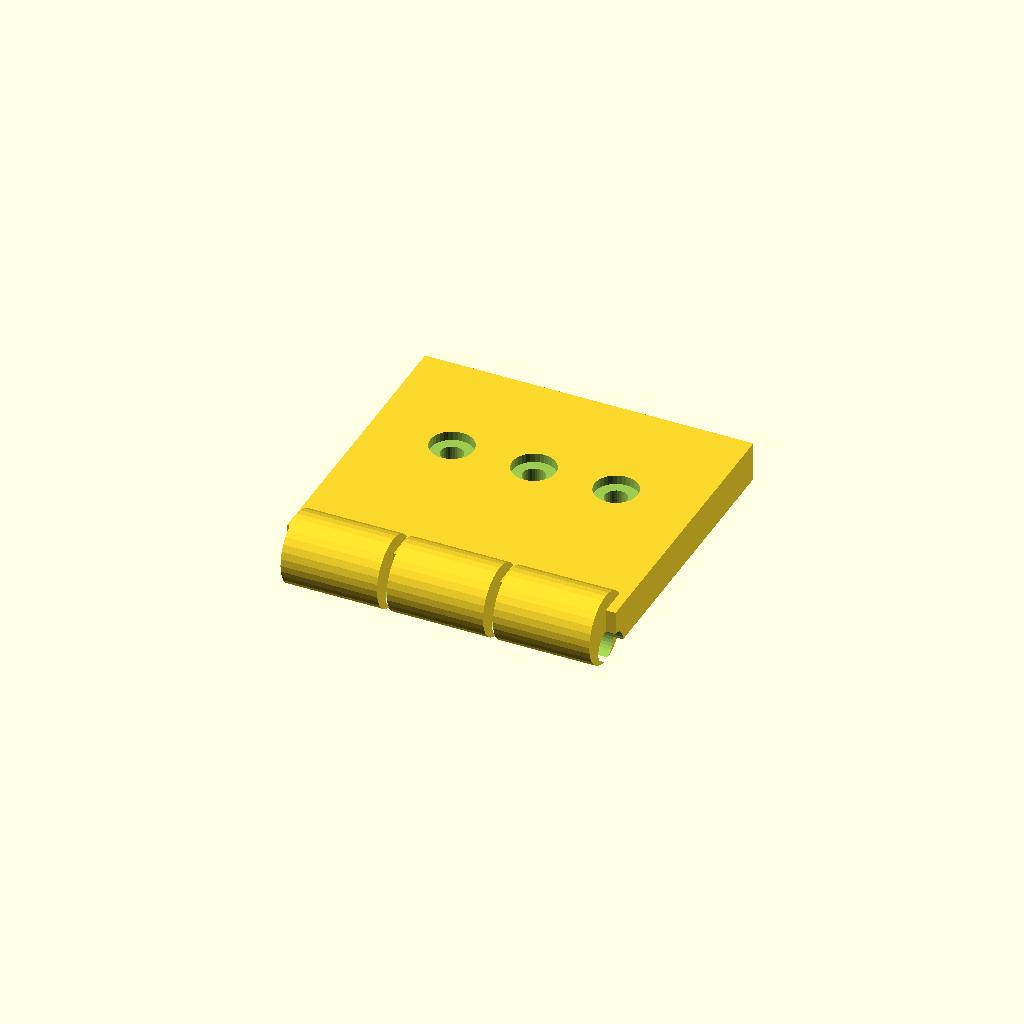
Cell 1: the model at its default parameters.
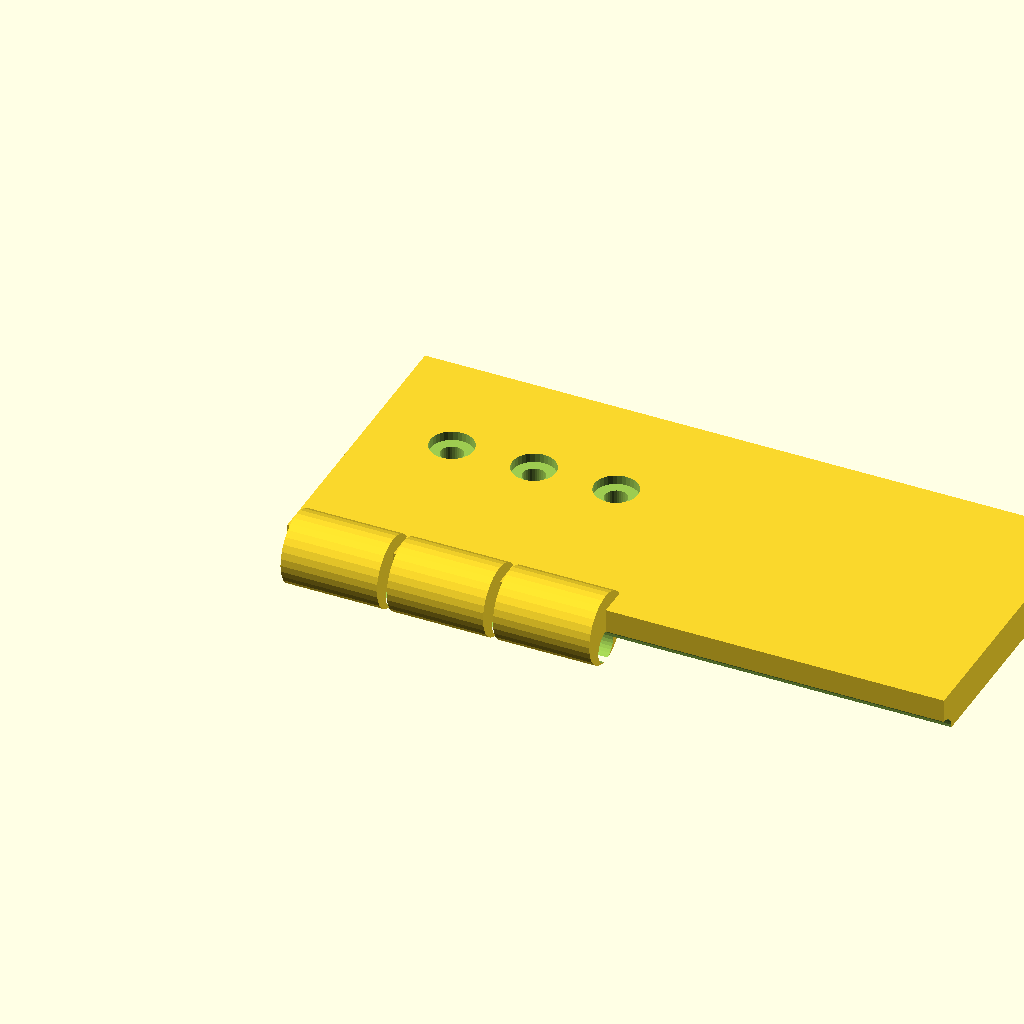
Cell 2: the same model with plate_len = 100.
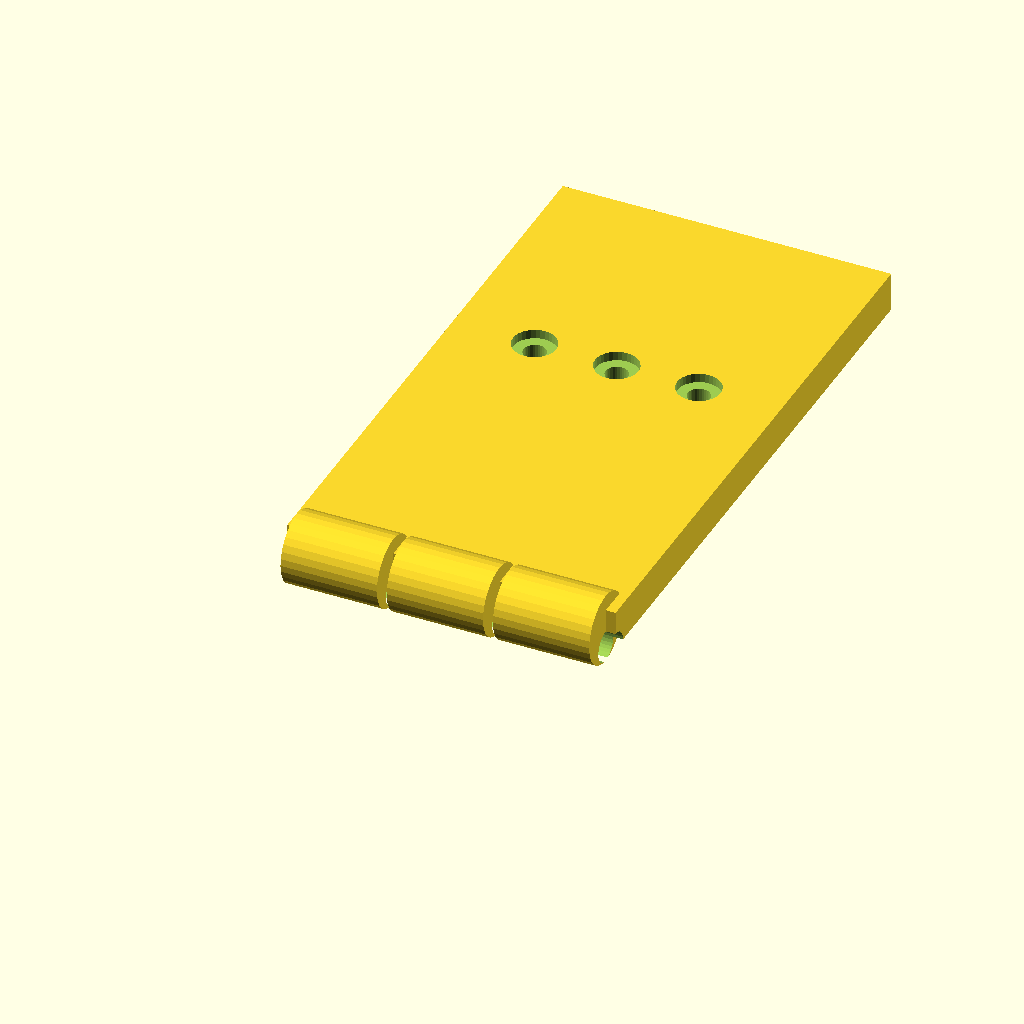
Cell 3 — plate_w set to 90, the other parameters unchanged.
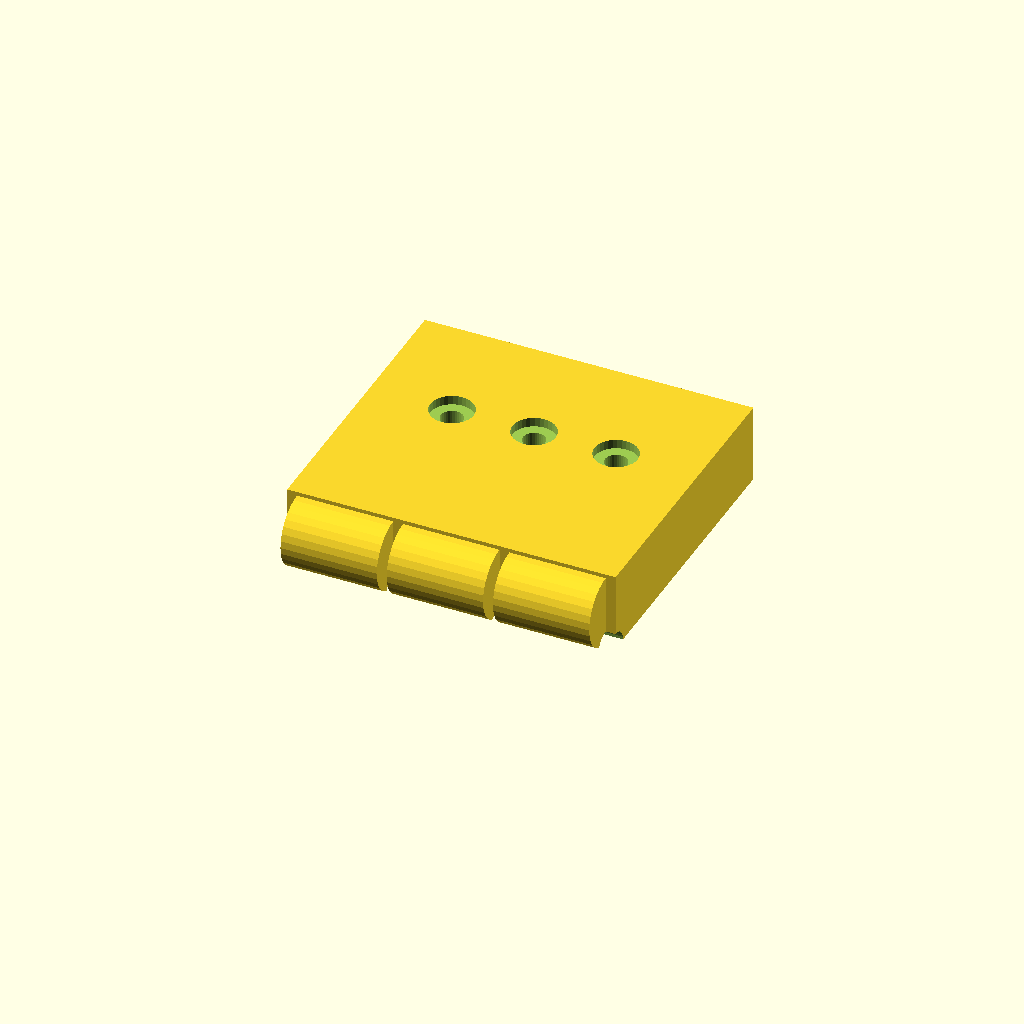
Cell 4: plate_t = 12 (everything else at default).
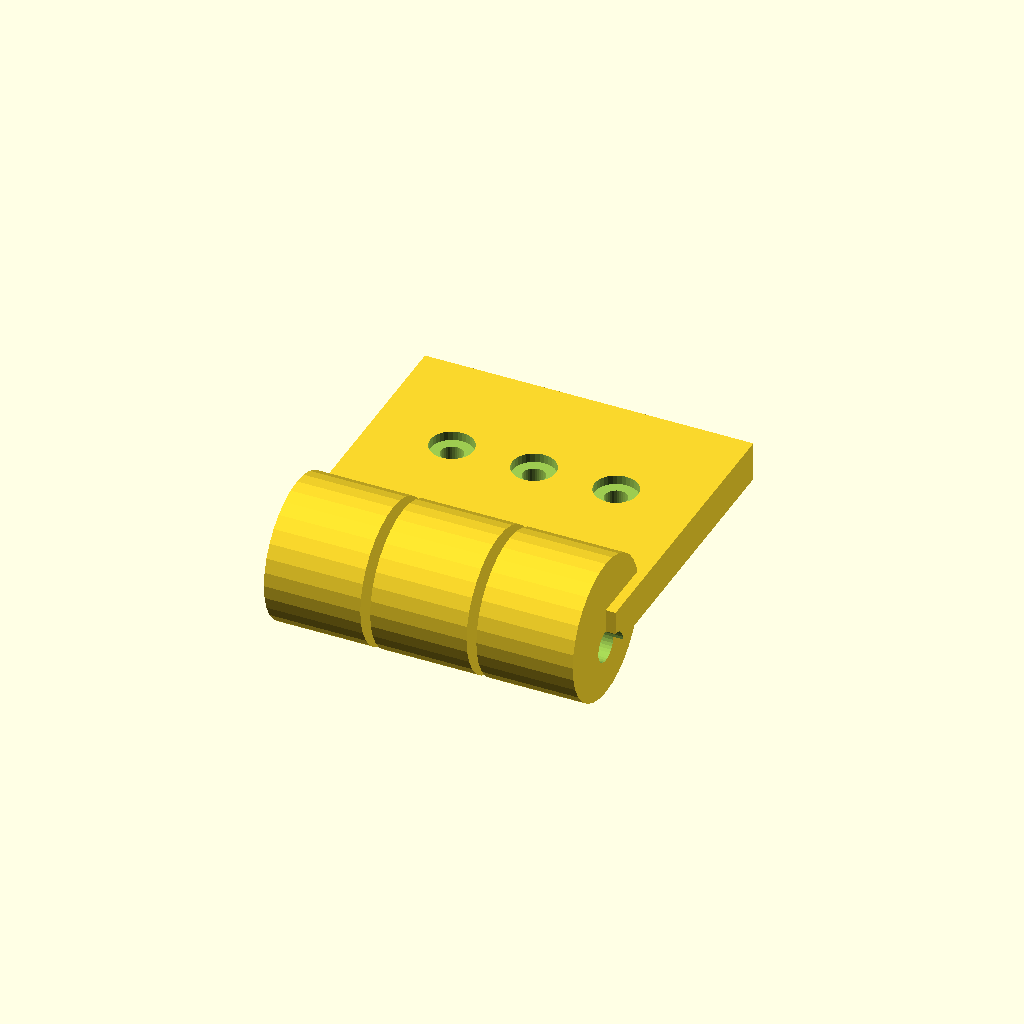
Cell 5: barrel_d = 21.6 (everything else at default).
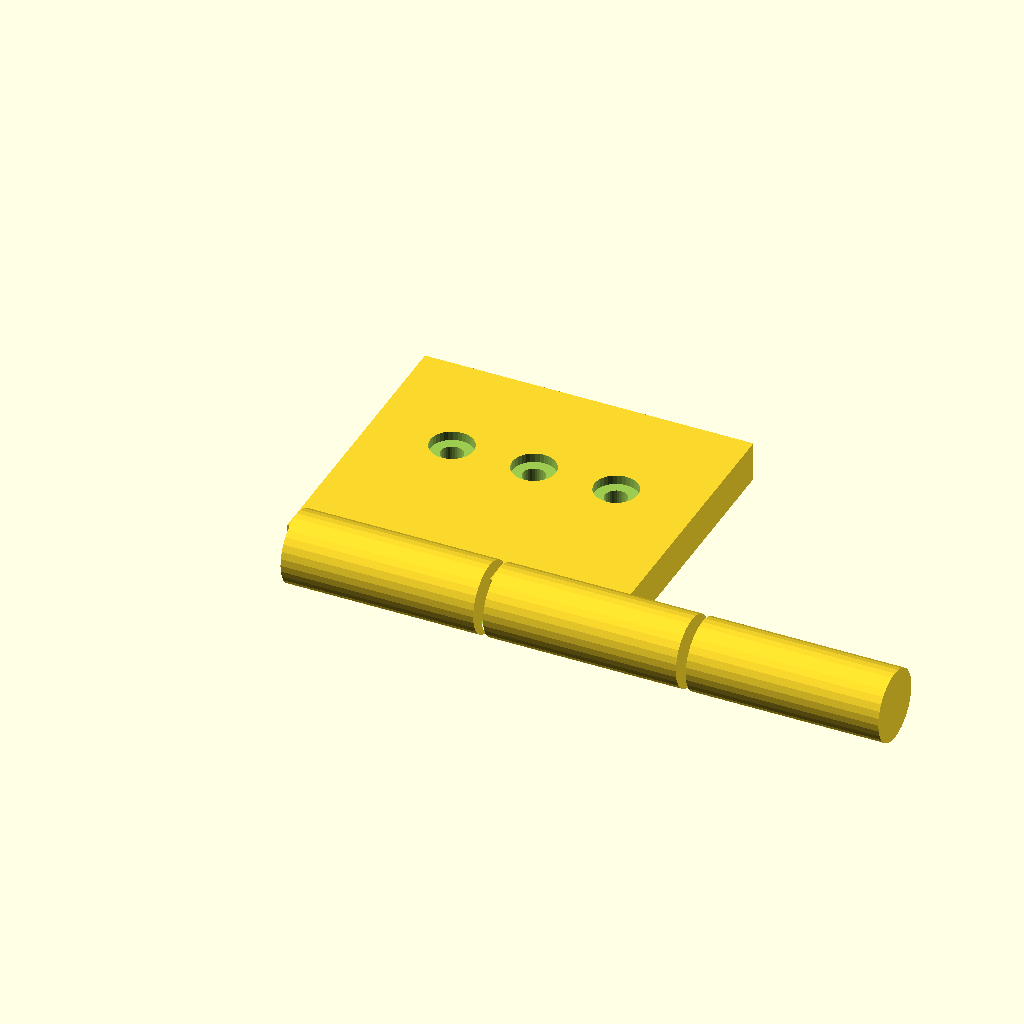
Cell 6 — barrel_w set to 29.34, the other parameters unchanged.
One fixed orthographic camera (rotation 55°, 0°, 25°; colour scheme Cornfield) for every cell.
The OpenSCAD source (optional_data/data/gen2/hinges/part_0058.scad):
$fn = 32;

// ----------------------------------------------------------------------
// Hinge leaf: 50 x 50.4 x 10.8 mm
// ----------------------------------------------------------------------

// --- parameters (mm) ---
plate_len = 50;           // leaf length, X
plate_w = 45;             // leaf width, Y
plate_t = 6;              // leaf thickness
barrel_d = 10.8;          // knuckle diameter
barrel_w = 14.67;         // knuckle width
knuckle_n = 3;            // number of knuckles
pin_d = 4.86;             // pin bore
gap = 1.5;                // gap between the knuckles
screw_d = 3.4;            // screw clearance
cs_d = 6.6;               // countersink diameter
cs_h = 1.4;               // countersink depth

module leaf() {
  cube([plate_len, plate_w, plate_t]);
}

module knuckles() {
  /* barrels sit on the leaf edge, the pin axis at half the leaf thickness */
  for (i = [0 : knuckle_n - 1])
    translate([gap + i * (barrel_w + gap), 0, plate_t * 0.5])
      rotate([0, 90, 0]) cylinder(h = barrel_w, d = barrel_d);
}

difference() {
  union() {
    leaf();
    knuckles();
  }
  rotate([0, 90, 0]) translate([0, 0, -1])
    cylinder(h = plate_len + 2, d = pin_d);
  translate([12.5, plate_w * 0.6, -1]) cylinder(h = plate_t + 2, d = screw_d);
  translate([12.5, plate_w * 0.6, plate_t - cs_h]) cylinder(h = cs_h + 0.5, d = cs_d);
  translate([25, plate_w * 0.6, -1]) cylinder(h = plate_t + 2, d = screw_d);
  translate([25, plate_w * 0.6, plate_t - cs_h]) cylinder(h = cs_h + 0.5, d = cs_d);
  translate([37.5, plate_w * 0.6, -1]) cylinder(h = plate_t + 2, d = screw_d);
  translate([37.5, plate_w * 0.6, plate_t - cs_h]) cylinder(h = cs_h + 0.5, d = cs_d);
}
Parameter table extracted from the source (name, type, default, range or options):
plate_len: number, default 50
plate_w: number, default 45
plate_t: number, default 6
barrel_d: number, default 10.8
barrel_w: number, default 14.67
knuckle_n: number, default 3
pin_d: number, default 4.86
gap: number, default 1.5
screw_d: number, default 3.4
cs_d: number, default 6.6
cs_h: number, default 1.4
